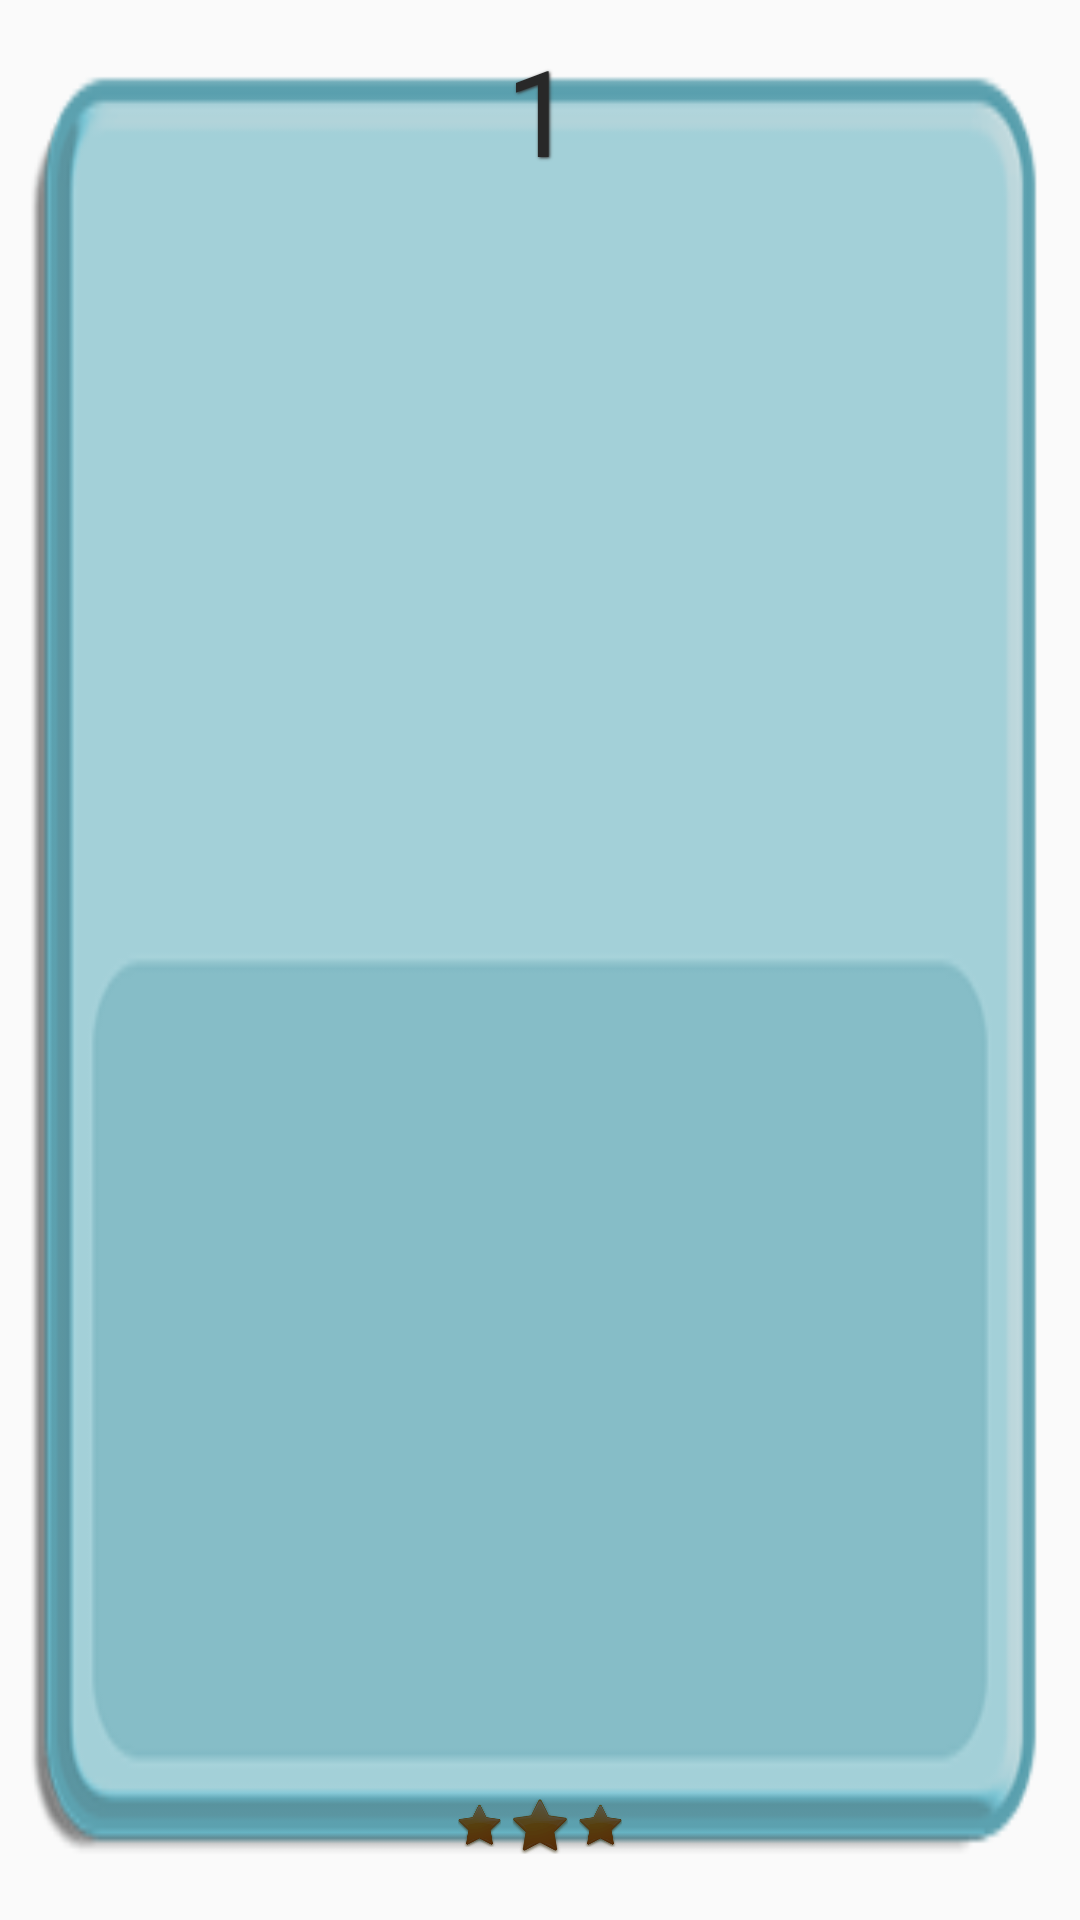

This screen was rendered from an Android layout file. Write that file and the resources it references.
<!-- AndroidManifest.xml: application theme AppTheme -->
<!-- res/layout/level_item.xml -->
<RelativeLayout xmlns:android="http://schemas.android.com/apk/res/android"
    android:id="@+id/levelItem"
    android:layout_width="110dp"
    android:layout_height="110dp"
    android:background="@drawable/ic_levelitem"
    android:orientation="vertical"
    android:padding="10dp">

    <TextView
        android:id="@+id/levelText"
        android:layout_width="wrap_content"
        android:layout_height="wrap_content"
        android:layout_gravity="center_horizontal"
        android:text="1"
        android:textColor="#282828"
        android:textSize="40sp"
        android:shadowColor="#313131"
        android:shadowRadius="2"
        android:shadowDx="1"
        android:shadowDy="1"
        android:layout_weight="1"
        android:layout_centerHorizontal="true"/>

    <ImageView
        android:layout_width="80dp"
        android:layout_height="80dp"
        android:id="@+id/lock"
        android:background="@drawable/ic_locked"
        android:layout_centerHorizontal="true"
        android:visibility="invisible" />

    <LinearLayout
        android:layout_width="match_parent"
        android:layout_height="wrap_content"
        android:orientation="horizontal"
        android:gravity="center"
        android:layout_weight="1"
        android:layout_alignParentBottom="true"
        android:layout_centerHorizontal="true"
        android:layout_marginBottom="10dp">

        <ImageView
            android:id="@+id/star1"
            android:layout_width="17.5dp"
            android:layout_height="17.5dp"
            android:src="@drawable/ic_star_black_48dp" />

        <ImageView
            android:id="@+id/star2"
            android:layout_width="22.5dp"
            android:layout_height="22.5dp"
            android:src="@drawable/ic_star_black_48dp" />

        <ImageView
            android:id="@+id/star3"
            android:layout_width="17.5dp"
            android:layout_height="17.5dp"
            android:src="@drawable/ic_star_black_48dp" />
    </LinearLayout>

</RelativeLayout>
<!-- resources referenced by this layout -->
<resources>
  <!-- drawable ic_levelitem: png bitmap (drawable-hdpi, 1190 bytes) -->
  <!-- drawable ic_locked: png bitmap (drawable-hdpi, 1068 bytes) -->
  <!-- drawable ic_star_black_48dp: png bitmap (drawable-hdpi, 1998 bytes) -->
  <style name="AppTheme" parent="Theme.AppCompat.Light.NoActionBar">
          <item name="colorPrimaryDark">@color/colorPrimaryDark</item>
          <item name="android:windowFullscreen">true</item>
      </style>
  <color name="colorPrimaryDark">#303F9F</color>
</resources>
